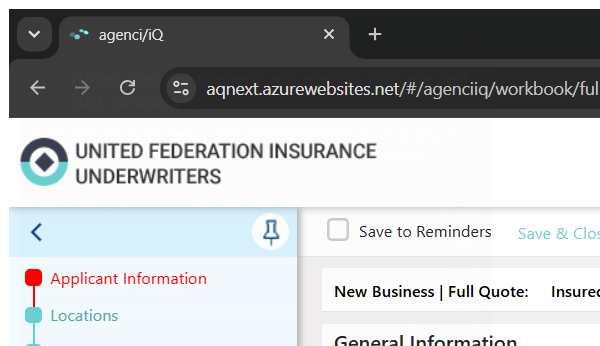
Task: Agency AQ End-To-End Automation is a UiPath-based RPA solution designed to streamline and standardize the full-cycle testing of business processes. The project automates test case execution, data validation, result logging, and reporting across integrated systems, reducing manual effort and ensuring consistent quality assurance. This solution enhances test coverage, improves testing accuracy, and accelerates the overall validation lifecycle within AQ workflows.
Workflow: General Information

Step 1 [try]: Attach Browser in window 'agenci/iQ' (chrome.exe)

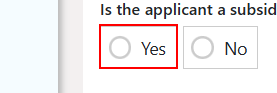
Step 2: click on the label 'Yes'

Step 3 [then]: type "row["Parent Company Name 1"].ToString()" into the text box (no picture)

Step 4: type "row["Relationship Description 1"].ToString()" into the text box (no picture)

Step 5: type "row["Owned Percentage 1"].ToString()" into the text box (no picture)

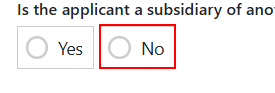
Step 6 [try]: click on the label 'No'

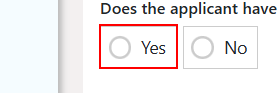
Step 7: click on the label 'Yes'

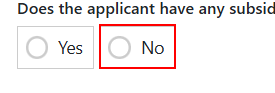
Step 8: click on the label 'No'

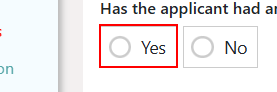
Step 9: click on the label 'Yes'

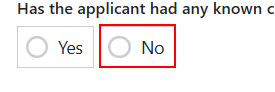
Step 10: click on the label 'No'

Step 11: click on the element (no picture)

Step 12: type "row["Question 3 Describe"].ToString()" into the text box (no picture)

Step 13: click on the element (no picture) (repeated 2 times)

Step 15: type "row["Question 4 Description"].ToString()" into the text box (no picture)

Step 16: click on the element (no picture) (repeated 2 times)

Step 18: type "row["Question 5 Description"].ToString()" into the text box (no picture) (repeated 2 times)

Step 20: click on the element (no picture) (repeated 2 times)

Step 22: click on the button 'Add New' (no picture)

Step 23: select "Month" in the drop-down 'Select month' (no picture)

Step 24: select "Year" in the drop-down 'Select year' (no picture)

Step 25: click on the element '{0}' (no picture)

Step 26: type "row["Question 6 Explanation 2"].ToString()" into the text box (no picture)

Step 27: type "row["Question 6 Resolution 2"].ToString()" into the text box (no picture)

Step 28: select "Month" in the drop-down 'Select month' (no picture)

Step 29: select "Year" in the drop-down 'Select year' (no picture)

Step 30: click on the element '{0}' (no picture)

Step 31: click on the element (no picture)

Step 32 [try]: hover over the element 'Any Uncorrected Fire and/or Safety Code Violations? Yes  No' (no picture)

Step 33: click on the button 'Add New' (no picture)

Step 34 [then]: select "Month" in the drop-down 'Select month' (no picture)

Step 35: select "Year" in the drop-down 'Select year' (no picture)

Step 36: click on the element '{0}' (no picture)

Step 37: type "row["Question 6 Explanation"].ToString()" into the text box (no picture)

Step 38: type "row["Question 6 Resolution"].ToString()" into the text box (no picture)

Step 39: select "Month" in the drop-down 'Select month' (no picture)

Step 40: select "Year" in the drop-down 'Select year' (no picture)

Step 41: click on the element '{0}' (no picture)

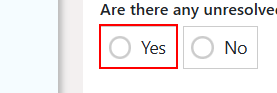
Step 42 [try]: click on the label 'Yes'

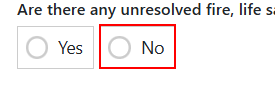
Step 43: click on the label 'No'

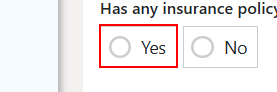
Step 44: click on the label 'Yes'

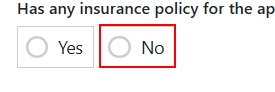
Step 45: click on the label 'No'

Step 46 [then]: click on the element (no picture)

Step 47: click on the button 'Add New' (no picture)

Step 48: select "Month" in the drop-down 'Select month' (no picture)

Step 49: select "Year" in the drop-down 'Select year' (no picture)

Step 50: click on the element '{0}' (no picture)

Step 51: type "row["Question 7 Explanation 2"].ToString()" into the text box (no picture)

Step 52: type "row["Question 7 Resolution 2"].ToString()" into the text box (no picture)

Step 53: select "Month" in the drop-down 'Select month' (no picture)

Step 54: select "Year" in the drop-down 'Select year' (no picture)

Step 55: click on the element '{0}' (no picture)

Step 56: click on the element (no picture)

Step 57 [try]: hover over the element 'Has Applicant had a foreclosure, Repossession, Bankruptcy or Filed for Bankruptcy during the last five (5) years? Yes  No' (no picture)

Step 58: click on the button 'Add New' (no picture)

Step 59 [then]: select "Month" in the drop-down 'Select month' (no picture)

Step 60: select "Year" in the drop-down 'Select year' (no picture)

Step 61: click on the element '{0}' (no picture)

Step 62: type "row["Question 7 Explanation"].ToString()" into the text box (no picture)

Step 63: type "row["Question 7 Resolution"].ToString()" into the text box (no picture)

Step 64: select "Month" in the drop-down 'Select month' (no picture)

Step 65: select "Year" in the drop-down 'Select year' (no picture)

Step 66: click on the element '{0}' (no picture)

Step 67 [try]: hover over the element 'Has Applicant had a foreclosure, Repossession, Bankruptcy or Filed for Bankruptcy during the last five (5) years? Yes  No' (no picture)

Step 68: click on the button 'Add New' (no picture)

Step 69 [then]: select "Month" in the drop-down 'Select month' (no picture)

Step 70: select "Year" in the drop-down 'Select year' (no picture)

Step 71: click on the element '{0}' (no picture)

Step 72: type "row["Question 7 Explanation"].ToString()" into the text box (no picture)

Step 73: type "row["Question 7 Resolution"].ToString()" into the text box (no picture)

Step 74: select "Month" in the drop-down 'Select month' (no picture)

Step 75: select "Year" in the drop-down 'Select year' (no picture)

Step 76: click on the element '{0}' (no picture)

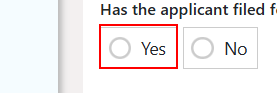
Step 77 [try]: click on the label 'Yes'

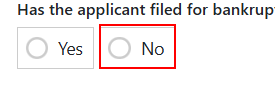
Step 78: click on the label 'No'

Step 79 [then]: click on the element (no picture)

Step 80: click on the button 'Add New' (no picture)

Step 81: select "Month" in the drop-down 'Select month' (no picture)

Step 82: select "Year" in the drop-down 'Select year' (no picture)

Step 83: click on the element '{0}' (no picture)

Step 84: type "row["Question 8 Explanation 2"].ToString()" into the text box (no picture)

Step 85: type "row["Question 8 Resolution 2"].ToString()" into the text box (no picture)

Step 86: select "Month" in the drop-down 'Select month' (no picture)

Step 87: select "Year" in the drop-down 'Select year' (no picture)

Step 88: click on the element '{0}' (no picture)

Step 89: click on the element (no picture)

Step 90 [try]: hover over the element 'Has Applicant had a judgement or Lien during the last five (5) years? Yes  No' (no picture)

Step 91: click on the button 'Add New' (no picture)

Step 92 [then]: select "Month" in the drop-down 'Select month' (no picture)

Step 93: select "Year" in the drop-down 'Select year' (no picture)

Step 94: click on the element '{0}' (no picture)

Step 95: type "row["Question 8 Explanation"].ToString()" into the text box (no picture)

Step 96: type "row["Question 8 Resolution"].ToString()" into the text box (no picture)

Step 97: select "Month" in the drop-down 'Select month' (no picture)

Step 98: select "Year" in the drop-down 'Select year' (no picture)

Step 99: click on the element '{0}' (no picture)

Step 100 [try]: hover over the element 'Has Applicant had a judgement or Lien during the last five (5) years? Yes  No' (no picture)

Step 101: click on the button 'Add New' (no picture)

Step 102 [then]: select "Month" in the drop-down 'Select month' (no picture)

Step 103: select "Year" in the drop-down 'Select year' (no picture)

Step 104: click on the element '{0}' (no picture)

Step 105: type "row["Question 8 Explanation"].ToString()" into the text box (no picture)

Step 106: type "row["Question 8 Resolution"].ToString()" into the text box (no picture)

Step 107: select "Month" in the drop-down 'Select month' (no picture)

Step 108: select "Year" in the drop-down 'Select year' (no picture)

Step 109: click on the element '{0}' (no picture)

Step 110 [try]: hover over the element 'Has Applicant had a judgement or Lien during the last five (5) years? Yes  No' (no picture)

Step 111: click on the button 'Add New' (no picture)

Step 112 [then]: select "Month" in the drop-down 'Select month' (no picture)

Step 113: select "Year" in the drop-down 'Select year' (no picture)

Step 114: click on the element '{0}' (no picture)

Step 115: type "row["Question 8 Explanation"].ToString()" into the text box (no picture)

Step 116: type "row["Question 8 Resolution"].ToString()" into the text box (no picture)

Step 117: select "Month" in the drop-down 'Select month' (no picture)

Step 118: select "Year" in the drop-down 'Select year' (no picture)

Step 119: click on the element '{0}' (no picture)

Step 120 [try]: hover over the element 'Has Applicant had a judgement or Lien during the last five (5) years? Yes  No' (no picture)

Step 121: click on the button 'Add New' (no picture)

Step 122 [then]: select "Month" in the drop-down 'Select month' (no picture)

Step 123: select "Year" in the drop-down 'Select year' (no picture)

Step 124: click on the element '{0}' (no picture)

Step 125: type "row["Question 8 Explanation"].ToString()" into the text box (no picture)

Step 126: type "row["Question 8 Resolution"].ToString()" into the text box (no picture)

Step 127: select "Month" in the drop-down 'Select month' (no picture)

Step 128: select "Year" in the drop-down 'Select year' (no picture)

Step 129: click on the element '{0}' (no picture)

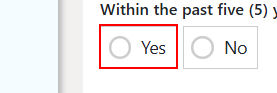
Step 130 [try]: click on the label 'Yes'

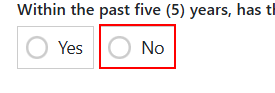
Step 131: click on the label 'No'
